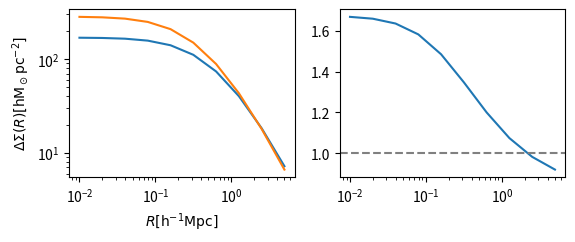

The matplotlib source for this figure:
import numpy as np
import matplotlib.pyplot as plt
from scipy.integrate import quad
from scipy.interpolate import interp1d

class constants:
    """Useful constants"""
    G = 4.301e-9 #km^2 Mpc M_sun^-1 s^-2 gravitational constant
    H0 = 100. #h kms-1 Mpc-1 hubble constant at present
    omg_m = 0.27 #omega_matter

class halo(constants):
    """Useful functions for weak lensing signal modelling"""
    def __init__(self,m_tot, con_par):
        self.m_tot = m_tot # total mass of the halo
        self.c = con_par # concentration parameter
        self.rho_crt = 3*self.H0**2/(8*np.pi*self.G) # rho critical
        self.r_200 = (3*m_tot/(4*np.pi*200*self.rho_crt*self.omg_m ))**(1./3.) # radius defines size of the halo
        self.rho_0 = con_par**3 *m_tot/(4*np.pi*self.r_200**3 *(np.log(1+con_par)-con_par/(1+con_par)))
        self.init_sigma = False
        print("Intialing NFW parameters\n m_tot = %s M_sun\nconc_parm = %s\nrho_0 = %s M_sun/Mpc^3\n r_s = %s Mpc"%(m_tot,con_par,self.rho_0,self.r_200/self.c))

    def nfw(self,r):
        """given r, this gives nfw profile as per the instantiated parameters"""
        r_s = self.r_200/self.c
        value  = self.rho_0/((r/r_s)*(1+r/r_s)**2)
        return value

    def sigma_nfw(self,r):
        """analytical projection of NFW"""
        r_s = self.r_200/self.c
        k = 2*r_s*self.rho_0
        sig = 0.0*r
        c=0
        for i in r:
            x = i/r_s
            if x < 1:
                value = (1 - np.arccosh(1/x)/np.sqrt(1-x**2))/(x**2-1)
            elif x > 1:
                value = (1 - np.arccos(1/x)/np.sqrt(x**2-1))/(x**2-1)
            else:
                value = 1./3.
            sig[c] = value*k
            c=c+1

        return sig

    def avg_sigma_nfw(self,r):
        """analytical average projected of NFW"""
        r_s = self.r_200/self.c
        k = 2*r_s*self.rho_0
        sig = 0.0*r
        c=0
        for i in r:
            x = i/r_s
            if x < 1:
                value = np.arccosh(1/x)/np.sqrt(1-x**2) + np.log(x/2.0)
                value = value*2.0/x**2
            elif x > 1:
                value = np.arccos(1/x)/np.sqrt(x**2-1)  + np.log(x/2.0)
                value = value*2.0/x**2
            else:
                value = 2*(1-np.log(2))
            sig[c] = value*k
            c=c+1

        return sig

    def esd(self,r):
        """ESD profile from analytical predictions"""
        val = self.avg_sigma_nfw(r) - self.sigma_nfw(r)
        return val

    def esd_scalar(self,r):
        """ESD profile from analytical predictions"""
        val = self.avg_sigma_nfw_scalar(r) - self.sigma_nfw_scalar(r)
        return val

    def sigma_nfw_scalar(self,r):
        """analytical projection of NFW"""
        r_s = self.r_200/self.c
        k = 2*r_s*self.rho_0
       
        x = r/r_s
        if x < 1:
            value = (1 - np.arccosh(1/x)/np.sqrt(1-x**2))/(x**2-1)
        elif x > 1:
            value = (1 - np.arccos(1/x)/np.sqrt(x**2-1))/(x**2-1)
        else:
            value = 1./3.
        sig = value*k

        return sig

    def avg_sigma_nfw_scalar(self,r):
        """analytical average projected of NFW"""
        r_s = self.r_200/self.c
        k = 2*r_s*self.rho_0
        x = r/r_s
        if x < 1:
            value = np.arccosh(1/x)/np.sqrt(1-x**2) + np.log(x/2.0)
            value = value*2.0/x**2
        elif x > 1:
            value = np.arccos(1/x)/np.sqrt(x**2-1)  + np.log(x/2.0)
            value = value*2.0/x**2
        else:
            value = 2*(1-np.log(2))
        sig = value*k
        return sig

    def num_sigma(self,Rarr):
        """numerical test to the analytical part"""
        if np.isscalar(Rarr):
            return 2*quad((lambda z : self.nfw(np.sqrt(Rarr**2 + z**2))), 0, np.inf)[0]

        Sigmaarr = Rarr*0.0
        for ii, R in enumerate(Rarr):
            Sigmaarr[ii] = 2*quad((lambda z : self.nfw(np.sqrt(R**2 + z**2))), 0, np.inf)[0]
        return Sigmaarr

    def num_delta_sigma(self,R):
        """num difference between mean sigma and average over the circle of radius R"""
        if np.isscalar(R):
            value =  2*np.pi*quad(lambda Rp: Rp*self.num_sigma(Rp), 0.0, R)[0]/(np.pi*R**2) - self.num_sigma(R)
        else:
            value = 0.0*R
            for ii,rr in enumerate(R):
                value[ii] = 2*np.pi*quad(lambda Rp: Rp*self.num_sigma(Rp), 0.0, rr)[0]/(np.pi*rr**2) - self.num_sigma(rr)
        return value


if __name__ == "__main__":
    plt.subplot(2,2,1)
    rbin = np.logspace(-2,np.log10(5),10)
    hp = halo(10**14.5,4)
    #print hp.r_200
    yy = hp.esd(rbin)/(1e12)
    plt.plot(rbin, yy, '-')
    #xx = rbin
    #yy = 0.0*xx

    #for ii,rr in enumerate(rbin):
    #    yy[ii] = hp.esd_scalar(rr)

    #plt.plot(xx, yy/(1e12), 's', lw=0.0)
    #plt.plot(xx, hp.esd(xx)/(1e12))

    #hp = halo(10**14,10)
    hp = halo(10**14.5,6)
    yy1 = hp.esd(rbin)/(1e12)
    plt.plot(rbin, yy1)

    #plt.plot(rbin, hp.num_delta_sigma(rbin)/(1e12), '.', lw=0.0)
    plt.xscale('log')
    plt.yscale('log')
    plt.xlabel(r'$R [{\rm h^{-1}Mpc}]$')
    plt.ylabel(r'$\Delta \Sigma (R) [{\rm h M_\odot pc^{-2}}]$')

    plt.subplot(2,2,2)
    plt.plot(rbin, yy1*1.0/yy)
    plt.axhline(1.0, color='grey', ls='--')
    plt.xscale('log')
    plt.savefig('test.png', dpi=300)
